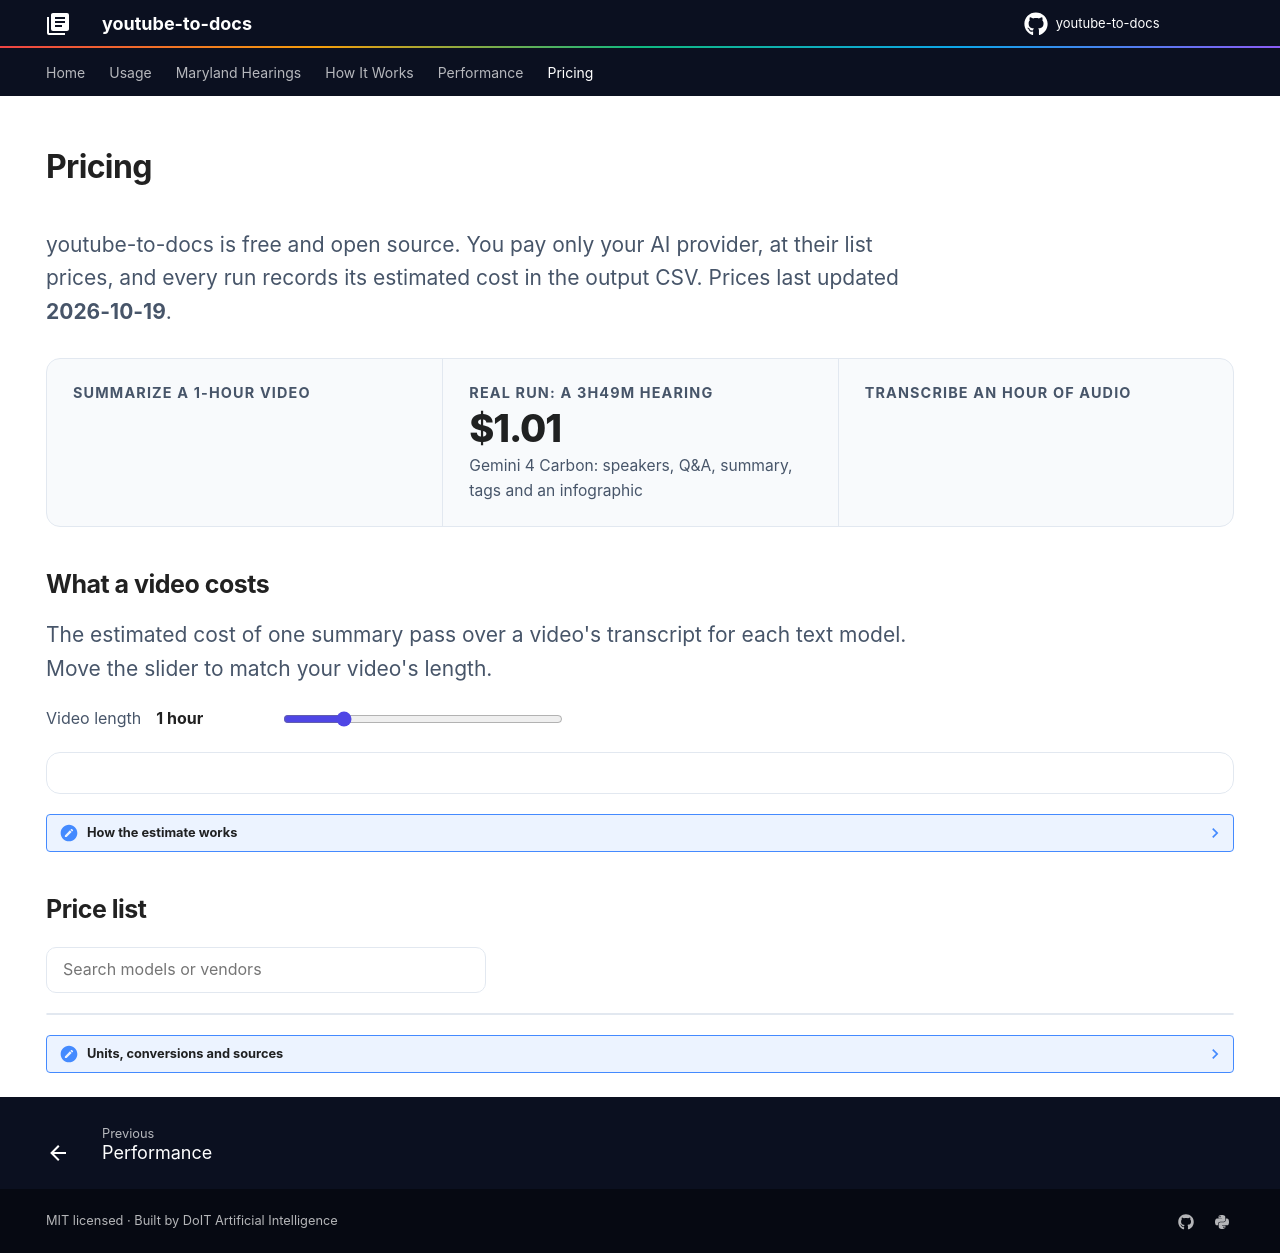

repository: DoIT-Artificial-Intelligence/youtube-to-docs · page: pricing/index.html · generator: mkdocs

---
title: Pricing
hide:
  - navigation
  - toc
description: What it costs to turn a YouTube video into documents with each AI model, plus the full price list for text, image, speech and translation models.
---

# Pricing

<p class="ytd-lede">youtube-to-docs is free and open source. You pay only your AI provider, at their list prices, and every run records its estimated cost in the output CSV. Prices last updated <strong>{{ updated_at }}</strong>.</p>

<div class="ytd-kpis">
  <div class="ytd-kpi"><span>Summarize a 1-hour video</span><b id="kpi-cheapest">&nbsp;</b><small id="kpi-cheapest-model">&nbsp;</small></div>
  <div class="ytd-kpi"><span>Real run: a 3h49m hearing</span><b>$1.01</b><small>Gemini 4 Carbon: speakers, Q&amp;A, summary, tags and an infographic</small></div>
  <div class="ytd-kpi"><span>Transcribe an hour of audio</span><b id="kpi-stt">&nbsp;</b><small id="kpi-stt-model">&nbsp;</small></div>
</div>

## What a video costs

<p class="ytd-lede">The estimated cost of one summary pass over a video's transcript for each text model. Move the slider to match your video's length.</p>

<div class="pricing-controls">
  <label class="pricing-length" for="pricing-minutes">Video length <output id="pricing-minutes-label">1 hour</output>
    <input type="range" id="pricing-minutes" min="15" max="240" step="15" value="60">
  </label>
  <div class="pricing-chips" id="pricing-vendors" role="group" aria-label="Filter by vendor"></div>
</div>

<div class="pricing-bars" id="pricing-bars" role="list" aria-label="Estimated summary cost by model"></div>
<div class="pricing-tooltip" id="pricing-tooltip" hidden></div>

??? note "How the estimate works"

    A summary pass sends the whole transcript and gets about 2,000 tokens back. Transcripts run about **200 tokens per minute** of speech; the [benchmark](performance.md) video is 3h11m and 37,663 tokens. A full run makes several passes (speakers, Q&A, summary, one-sentence summary and tags), and Q&A also sends the timed captions, so a full text run costs roughly 4–5 times one pass. Claude models count about a third more tokens for the same text.

## Price list

<div class="pricing-controls">
  <input type="search" id="pricing-search" placeholder="Search models or vendors" aria-label="Search models or vendors">
  <div class="pricing-tabs" id="pricing-tabs" role="tablist" aria-label="Model type"></div>
</div>

<div class="pricing-table-wrap" id="pricing-panel" role="tabpanel"><table class="pricing-table" id="pricing-table"></table></div>
<p class="pricing-count" id="pricing-count" aria-live="polite"></p>

??? note "Units, conversions and sources"

    - Token prices are USD per 1 million tokens. **Cached input** applies when the same prompt prefix is reused.
    - Speech-to-text, text-to-speech and translation services are shown in the vendor's own unit (per minute or per 1M characters). The CLI converts them to token equivalents (about 4 characters or 0.2 seconds of audio per token) to estimate costs.
    - The *per hour* estimates assume 150 spoken words (about 900 characters) a minute, and that Gemini audio uses 32 tokens per second.
    - Infographic costs were measured on a real run at the default settings (the highest resolution each model supports, and high thinking for Gemini) and include the image prompt.
    - Prices come from the vendors' pricing pages and [llm-prices.com](https://www.llm-prices.com/), and they live in [`youtube_to_docs/prices.py`](https://github.com/DoIT-Artificial-Intelligence/youtube-to-docs/blob/main/youtube_to_docs/prices.py), which is the same file the CLI uses. Spot a stale price? [Open an issue](https://github.com/DoIT-Artificial-Intelligence/youtube-to-docs/issues).

<!-- PRICING_DATA -->
